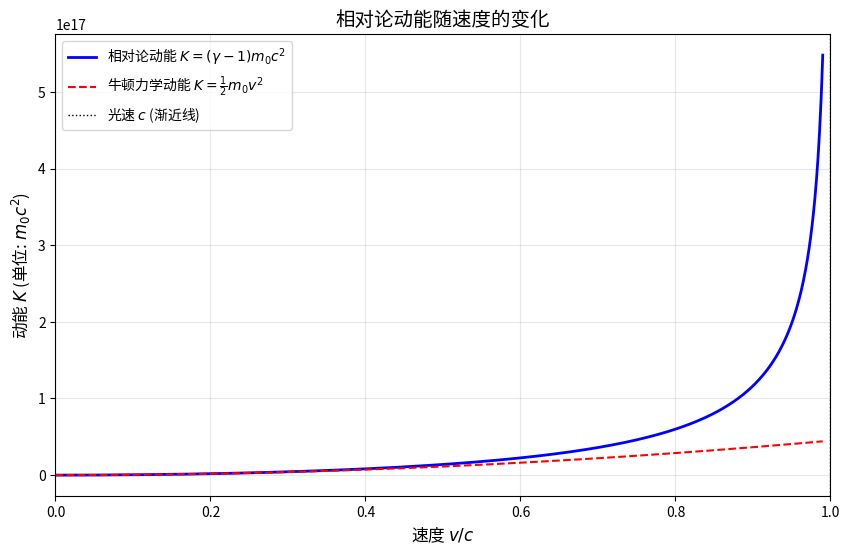

Source code (Python):
# -*- coding: utf-8 -*-
"""
Created 3月11日，周三20:45:48 2026

@author: kunlave
"""

import numpy as np
import matplotlib.pyplot as plt

# 常量定义
c = 3.0e8  # 光速 (米/秒)，这里作为数值基准
m0 = 1     # 静止质量 (设为1，以便观察能量比例)

# 生成速度数组：从 0 到 0.99c
# 为了避免除零和无穷大，最大值设为略小于c
v = np.linspace(0, 0.99 * c, 1000)

# 计算洛伦兹因子 gamma
beta = v / c
gamma = 1 / np.sqrt(1 - beta**2)

# 计算相对论动能 K
K_rel = (gamma - 1) * m0 * c**2

# 计算牛顿力学动能作为对比 (用于低速区域)
K_newton = 0.5 * m0 * v**2

# 开始绘图
plt.figure(figsize=(10, 6))

# 绘制相对论动能曲线
plt.plot(v / c, K_rel, 'b-', linewidth=2, label='相对论动能 $K = (\gamma - 1) m_0 c^2$')

# 绘制牛顿力学动能曲线 (虚线，用于对比)
plt.plot(v / c, K_newton, 'r--', linewidth=1.5, label='牛顿力学动能 $K = \\frac{1}{2} m_0 v^2$')

# 标记光速位置 (垂直渐近线)
plt.axvline(x=1, color='k', linestyle=':', linewidth=1, label='光速 $c$ (渐近线)')

# 设置横轴范围，重点关注接近光速的区域
plt.xlim(0, 1)

# 为了显示曲线的急剧上扬，纵轴可以使用科学计数法或对数刻度
# 这里暂时使用普通坐标，但可能会看到在0.99c处y值很大
# 为了更好展示，可以设置纵轴上限，或者使用对数坐标
# plt.ylim(0, 50 * m0 * c**2) # 可以根据需要调整

plt.xlabel('速度 $v / c$', fontsize=12)
plt.ylabel('动能 $K$ (单位: $m_0 c^2$)', fontsize=12) # 纵轴以静止能量为单位
plt.title('相对论动能随速度的变化', fontsize=14)
plt.legend()
plt.grid(True, alpha=0.3)

# 显示图像
plt.show()
